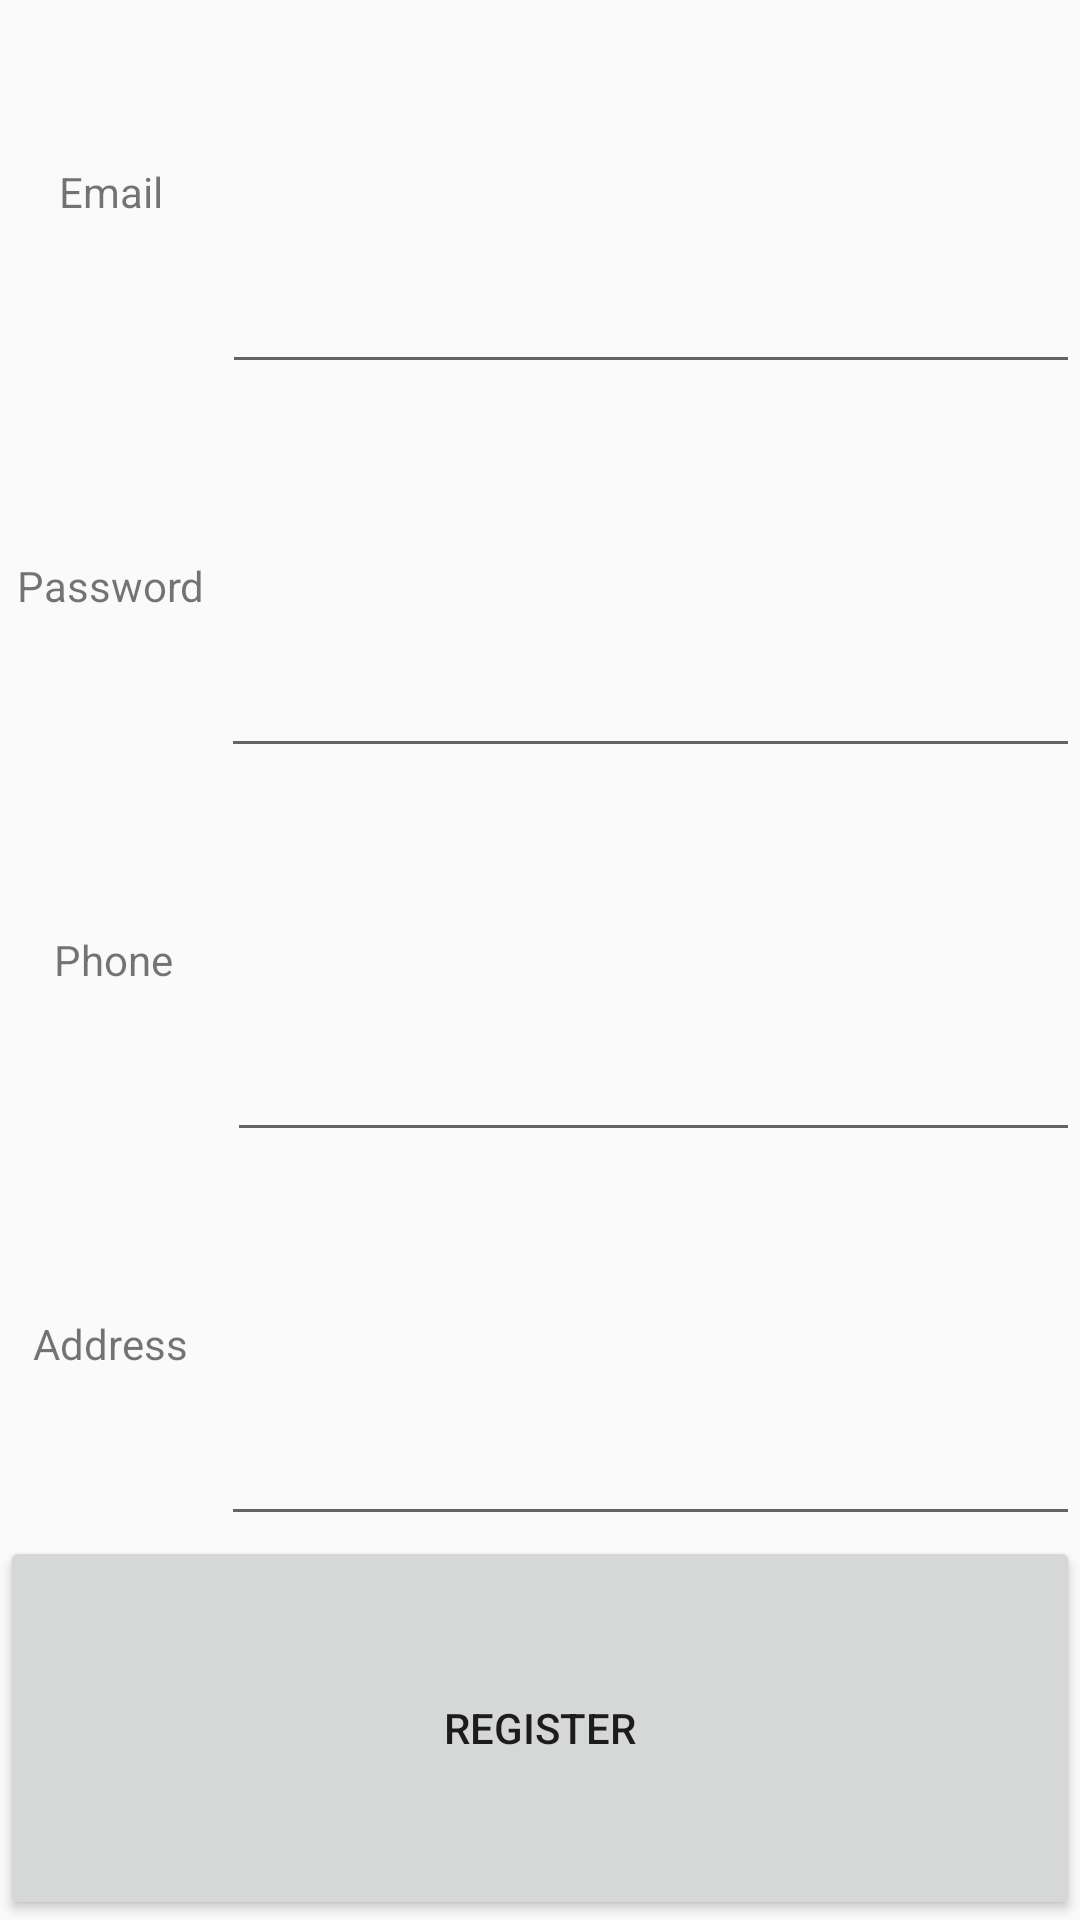

Reconstruct the res/layout file that produces this screen, plus the resources it refers to.
<!-- AndroidManifest.xml: application theme Theme.FragA -->
<!-- res/layout/fragment_3.xml -->
<?xml version="1.0" encoding="utf-8"?>
<FrameLayout xmlns:android="http://schemas.android.com/apk/res/android"
    xmlns:tools="http://schemas.android.com/tools"
    android:layout_width="match_parent"
    android:layout_height="match_parent"
    tools:context=".Fragment3">

    <LinearLayout
        android:layout_width="match_parent"
        android:layout_height="match_parent"
        android:orientation="vertical">

        <LinearLayout
            android:layout_width="match_parent"
            android:layout_height="match_parent"
            android:layout_weight="1"
            android:orientation="horizontal">

            <TextView
                android:id="@+id/textView"
                android:layout_width="148dp"
                android:layout_height="match_parent"
                android:layout_weight="1"
                android:gravity="center"
                android:text="Email" />

            <EditText
                android:id="@+id/editTextTextEmailAddress"
                android:layout_width="match_parent"
                android:layout_height="match_parent"
                android:layout_weight="1"
                android:ems="10"
                android:inputType="textEmailAddress" />
        </LinearLayout>

        <LinearLayout
            android:layout_width="match_parent"
            android:layout_height="match_parent"
            android:layout_weight="1"
            android:orientation="horizontal">

            <TextView
                android:id="@+id/textView2"
                android:layout_width="147dp"
                android:layout_height="128dp"
                android:layout_weight="1"
                android:gravity="center"
                android:text="Password" />

            <EditText
                android:id="@+id/editTextTextPassword2"
                android:layout_width="match_parent"
                android:layout_height="match_parent"
                android:layout_weight="1"
                android:ems="10"
                android:inputType="textPassword" />
        </LinearLayout>

        <LinearLayout
            android:layout_width="match_parent"
            android:layout_height="match_parent"
            android:layout_weight="1"
            android:orientation="horizontal">

            <TextView
                android:id="@+id/textView5"
                android:layout_width="151dp"
                android:layout_height="match_parent"
                android:layout_weight="1"
                android:gravity="center"
                android:text="Phone" />

            <EditText
                android:id="@+id/editTextPhone"
                android:layout_width="match_parent"
                android:layout_height="match_parent"
                android:layout_weight="1"
                android:ems="10"
                android:inputType="phone" />
        </LinearLayout>

        <LinearLayout
            android:layout_width="match_parent"
            android:layout_height="match_parent"
            android:layout_weight="1"
            android:orientation="horizontal">

            <TextView
                android:id="@+id/textView6"
                android:layout_width="147dp"
                android:layout_height="match_parent"
                android:layout_weight="1"
                android:gravity="center"
                android:text="Address" />

            <EditText
                android:id="@+id/editTextTextPostalAddress"
                android:layout_width="match_parent"
                android:layout_height="match_parent"
                android:layout_weight="1"
                android:ems="10"
                android:inputType="textPostalAddress" />
        </LinearLayout>

        <LinearLayout
            android:layout_width="match_parent"
            android:layout_height="match_parent"
            android:layout_weight="1"
            android:orientation="horizontal">

            <Button
                android:id="@+id/button"
                android:layout_width="match_parent"
                android:layout_height="match_parent"
                android:layout_weight="1"
                android:text="Register" />
        </LinearLayout>
    </LinearLayout>
</FrameLayout>
<!-- resources referenced by this layout -->
<resources>
  <style name="Theme.FragA" parent="Base.Theme.FragA" />
  <style name="Base.Theme.FragA" parent="Theme.AppCompat.DayNight.NoActionBar">
          
          
      </style>
</resources>
